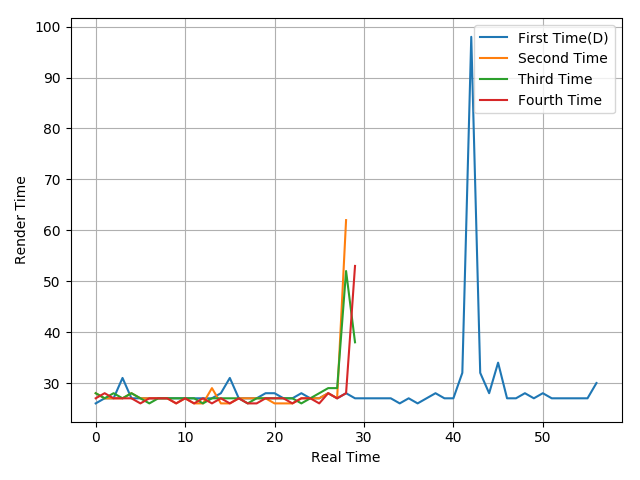

The file beside this chart, header and first rows:
26, 27, 27, 31, 27, 27, 27, 27, 27, 27, 27, 27, 27, 27, 28, 31, 27, 27, 27, 28, 28, 27, 27, 28
28, 27, 27, 27, 28, 27, 27, 27, 27, 26, 27, 26, 26, 29, 26, 26, 27, 27, 27, 27, 26, 26, 26, 27
28, 27, 28, 27, 28, 27, 26, 27, 27, 27, 27, 27, 26, 27, 27, 27, 27, 26, 27, 27, 27, 27, 27, 26
27, 28, 27, 27, 27, 26, 27, 27, 27, 26, 27, 26, 27, 26, 27, 26, 27, 26, 26, 27, 27, 27, 26, 27
